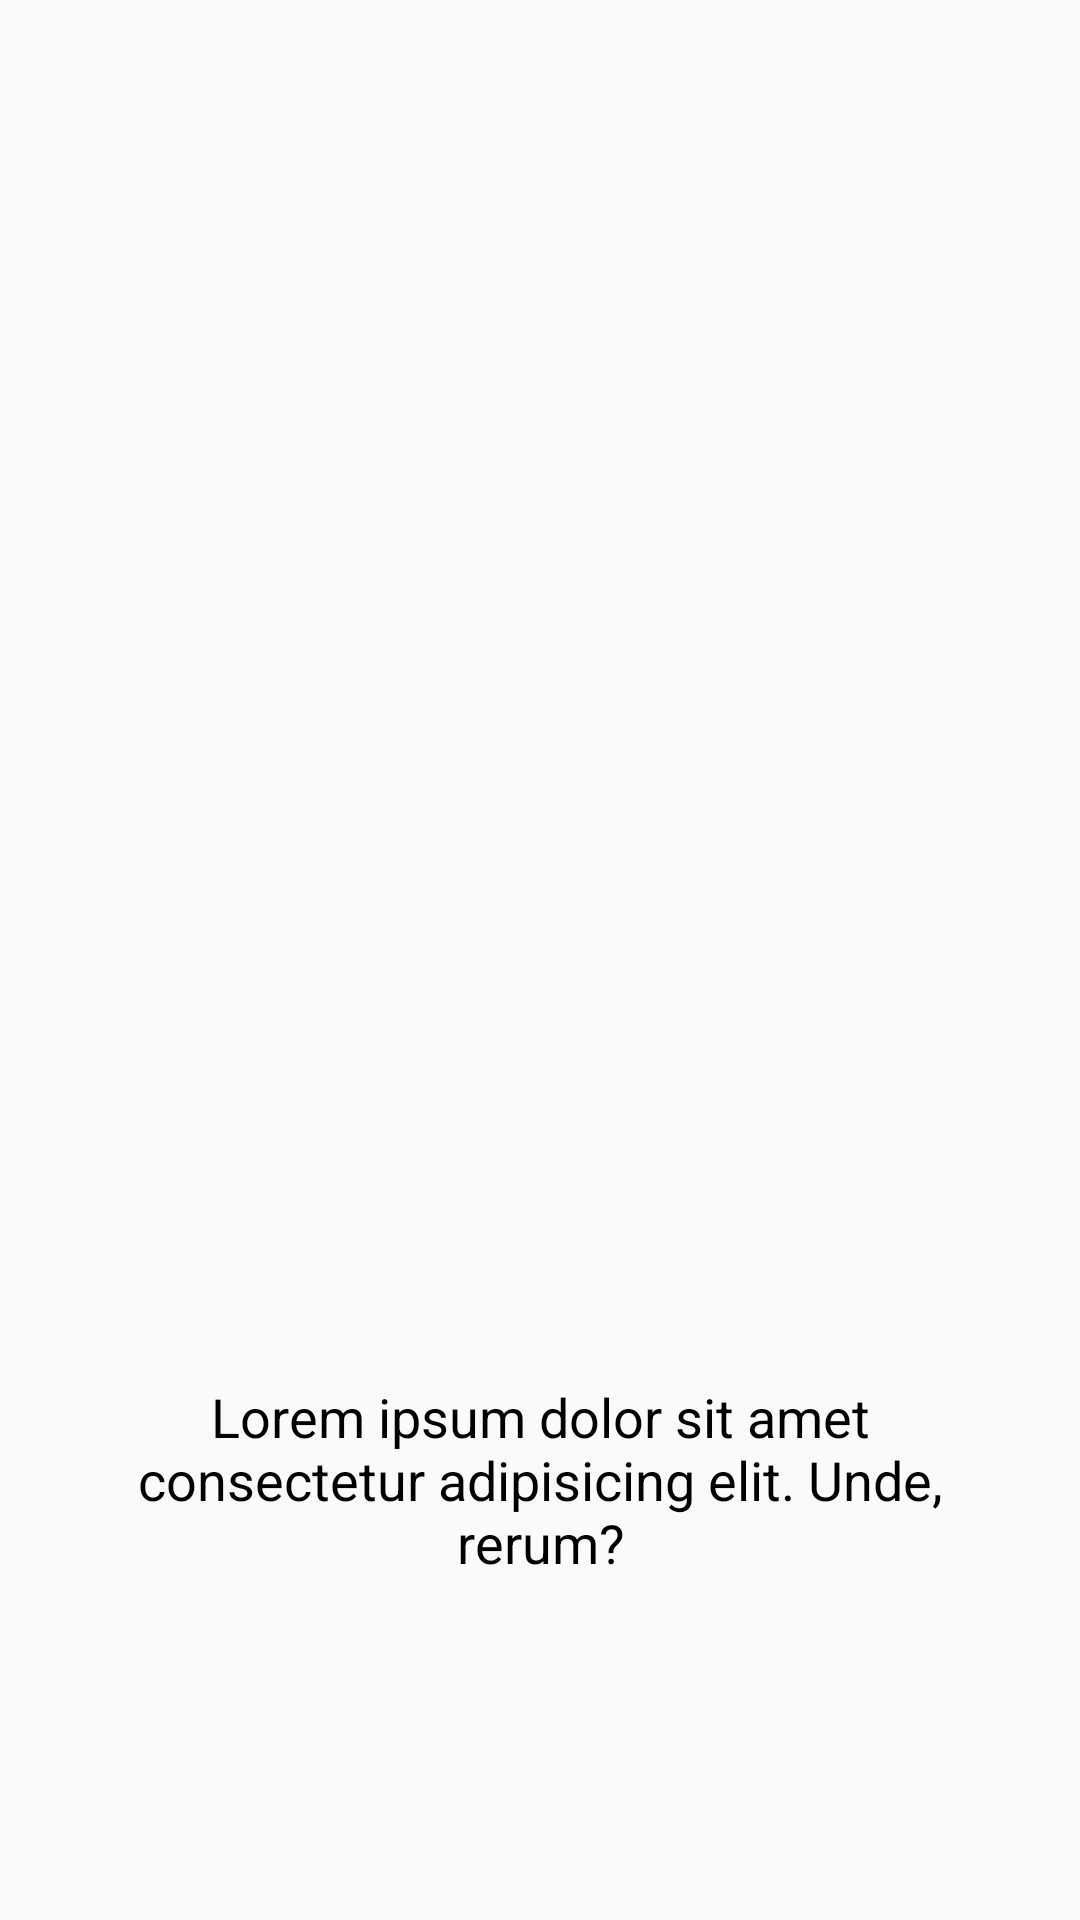

Write the Android layout XML for this screen, with the resource values it uses.
<!-- AndroidManifest.xml: application theme AppTheme -->
<!-- res/layout/slide_layout.xml -->
<?xml version="1.0" encoding="utf-8"?>
<RelativeLayout xmlns:android="http://schemas.android.com/apk/res/android"
    xmlns:app="http://schemas.android.com/apk/res-auto"
    android:layout_width="match_parent" android:layout_height="match_parent">

    <ImageView
        android:id="@+id/slide_image"
        android:layout_width="275dp"
        android:layout_height="288dp"
        android:layout_centerHorizontal="true"
        android:layout_marginTop="50dp"
        app:srcCompat="@drawable/img1" />

    <TextView
        android:id="@+id/slide_heading"
        android:layout_width="wrap_content"
        android:layout_height="wrap_content"
        android:layout_below="@+id/slide_image"
        android:layout_centerHorizontal="true"
        android:text=""
        android:textSize="20sp"
        android:textStyle="bold"
        android:layout_marginTop="40dp"/>

    <TextView
        android:id="@+id/slide_desc"
        android:layout_width="wrap_content"
        android:layout_height="wrap_content"
        android:layout_below="@+id/slide_heading"
        android:layout_centerHorizontal="true"
        android:layout_marginTop="20dp"
        android:padding="35dp"
        android:textSize="18sp"
        android:textColor="@color/black"
        android:textAlignment="center"
        android:text="Lorem ipsum dolor sit amet consectetur adipisicing elit. Unde, rerum?" />

</RelativeLayout>
<!-- resources referenced by this layout -->
<resources>
  <color name="black">#000</color>
  <style name="AppTheme" parent="Theme.AppCompat.Light.NoActionBar">
          
          <item name="colorPrimary">#36486b</item>
          <item name="colorPrimaryDark">#36486b</item>
          <item name="colorAccent">@color/colorAccent</item>
      </style>
  <color name="colorAccent">#ff4081</color>
</resources>
